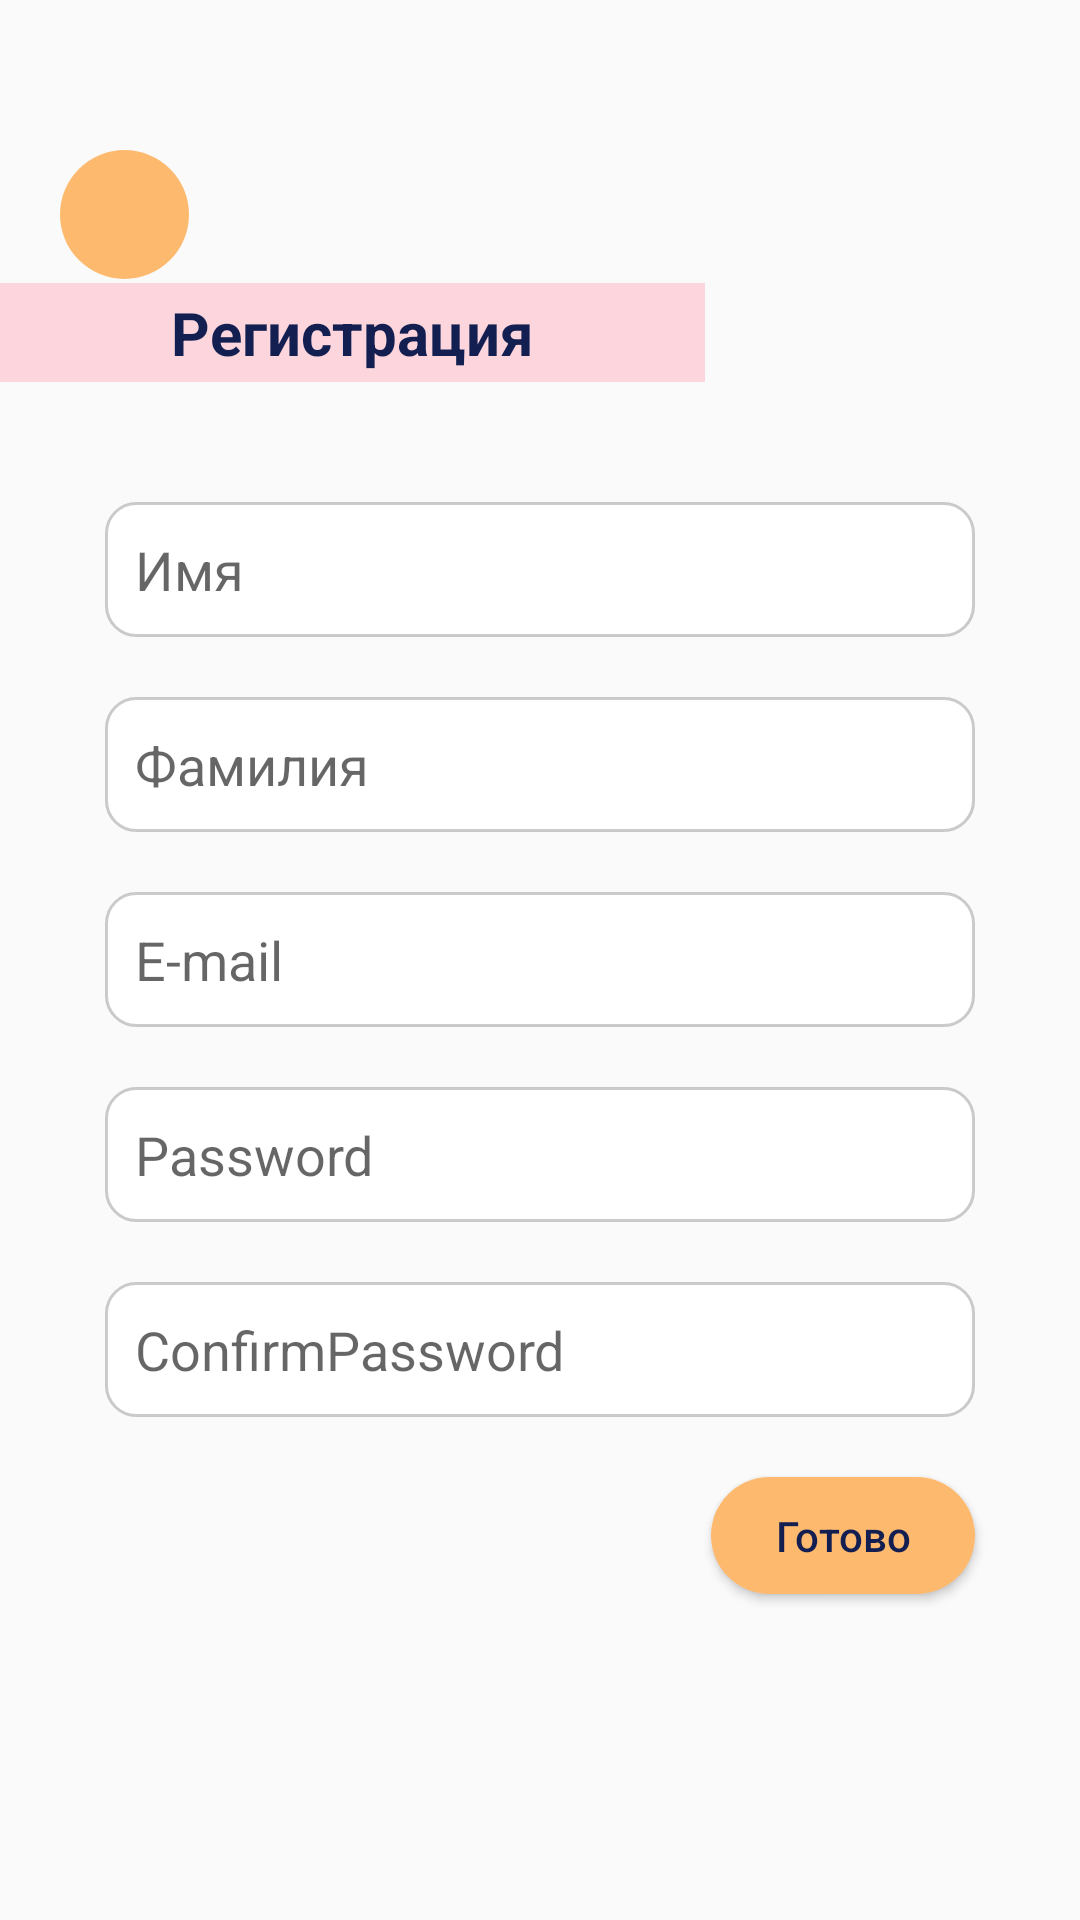

This screen was rendered from an Android layout file. Write that file and the resources it references.
<!-- AndroidManifest.xml: application theme AppTheme.NoActionBar -->
<!-- res/layout/register.xml -->
<?xml version="1.0" encoding="utf-8"?>
<RelativeLayout xmlns:android="http://schemas.android.com/apk/res/android"
    android:layout_width="match_parent"
    android:layout_height="match_parent"
    android:background="@color/background_table">
    <ImageButton
        android:id="@+id/strelka3"
        android:layout_width="43dp"
        android:layout_height="43dp"
        android:layout_marginLeft="20dp"
        android:layout_marginTop="50dp"
        android:background="@drawable/button_strelka"
        android:src="@drawable/strelka_icon"
        >
    </ImageButton>

    <EditText
        android:id="@+id/register_email"
        android:layout_width="290dp"
        android:layout_height="45dp"
        android:layout_centerInParent="true"
        android:layout_marginTop="20dp"
        android:background="@drawable/rounded_edittext"
        android:hint="@string/email"
        android:inputType="textEmailAddress"
        android:paddingLeft="10dp"
        android:paddingRight="10dp"
        android:paddingTop="3dp"
        android:paddingBottom="3dp">

    </EditText>
    <EditText
        android:id="@+id/register_name"
        android:layout_width="290dp"
        android:layout_height="45dp"
        android:layout_above="@id/register_surname"
        android:layout_centerHorizontal="true"
        android:layout_marginTop="20dp"
        android:textSize="18sp"
        android:background="@drawable/rounded_edittext"
        android:hint="@string/name"
        android:inputType="textPersonName"
        android:paddingLeft="10dp"
        android:paddingRight="10dp"
        android:paddingTop="3dp"
        android:paddingBottom="3dp">

    </EditText>
    <EditText
        android:id="@+id/register_surname"
        android:layout_width="290dp"
        android:layout_height="45dp"
        android:layout_marginTop="20dp"
        android:layout_above="@id/register_email"
        android:layout_centerHorizontal="true"
        android:background="@drawable/rounded_edittext"
        android:hint="@string/surname"
        android:inputType="textPersonName"
        android:textSize="18sp"
        android:paddingLeft="10dp"
        android:paddingRight="10dp"
        android:paddingTop="3dp"
        android:paddingBottom="3dp">

    </EditText>
    <EditText
        android:id="@+id/register_entryPassword"
        android:layout_width="290dp"
        android:layout_height="45dp"
        android:layout_marginTop="20dp"
        android:layout_centerHorizontal="true"
        android:background="@drawable/rounded_edittext"
        android:layout_below="@id/register_email"
        android:hint="@string/password"
        android:inputType="textPassword"
        android:textSize="18sp"
        android:paddingLeft="10dp"
        android:paddingRight="10dp"
        android:paddingTop="3dp"
        android:paddingBottom="3dp">

    </EditText>
    <EditText
        android:id="@+id/register_confirmPassword"
        android:layout_width="290dp"
        android:layout_height="45dp"
        android:layout_marginTop="20dp"
        android:layout_centerHorizontal="true"
        android:background="@drawable/rounded_edittext"
        android:hint="@string/confirmPassword"
        android:layout_below="@id/register_entryPassword"
        android:inputType="textPassword"
        android:textSize="18sp"
        android:paddingLeft="10dp"
        android:paddingRight="10dp"
        android:paddingTop="3dp"
        android:paddingBottom="3dp">

    </EditText>

    <Button
        android:id="@+id/buttonGotovo"
        android:layout_width="wrap_content"
        android:layout_height="39dp"
        android:layout_below="@id/register_confirmPassword"
        android:layout_alignRight="@+id/register_confirmPassword"
        android:layout_marginVertical="20dp"
        android:background="@drawable/rounded_button"
        android:onClick="RegisterButtonClicked"
        android:text="@string/Ready"
        android:textColor="@color/darknotes"
        android:textAllCaps="false"
        />
    <TextView
        android:id="@+id/textRegister"
        android:layout_width="235dp"
        android:layout_height="wrap_content"
        android:layout_marginBottom="10dp"
        android:text="@string/register"
        android:textColor="@color/darknotes"
        android:layout_above="@id/register_name"
        android:layout_marginVertical="20dp"
        android:layout_alignParentLeft="true"
        style="@style/HeadersText"
        android:background="@drawable/pink_rect"
        android:textSize="20dp"
        android:gravity="center"
        >


    </TextView>
</RelativeLayout>
<!-- resources referenced by this layout -->
<resources>
  <color name="darknotes">#121F50</color>
  <!-- drawable button_strelka (drawable) -->
  <?xml version="1.0" encoding="utf-8"?>
  <selector xmlns:android="http://schemas.android.com/apk/res/android">
      <item>
  
          <shape android:shape="oval">
              <solid android:color="@color/orange"/>
          </shape>
      </item>
  </selector>
  <!-- drawable pink_rect (drawable) -->
  <?xml version="1.0" encoding="utf-8"?>
  <selector xmlns:android="http://schemas.android.com/apk/res/android">
      <item>
          <shape android:shape="rectangle">
              <solid android:color="@color/pink"/>
              <size android:height="33dp"/>
              <size android:width="85dp"/>
  
          </shape>
      </item>
  </selector>
  <!-- drawable rounded_button (drawable) -->
  <?xml version="1.0" encoding="utf-8"?>
  <selector xmlns:android="http://schemas.android.com/apk/res/android">
      <item >
          <shape android:shape="rectangle">
              <solid android:color="@color/orange"/>
              <corners android:radius="60dp"/>
  
          </shape>
      </item>
  </selector>
  <!-- drawable rounded_edittext (drawable) -->
  <?xml version="1.0" encoding="utf-8"?>
  <selector xmlns:android="http://schemas.android.com/apk/res/android">
      <item>
          <shape android:shape="rectangle">
              <solid android:color="@android:color/white"/>
              <stroke android:width="1dp" android:color="@color/light20grey"/>
              <corners android:radius="10dp"/>
              
              
          </shape>
      </item>
  </selector>
  <string name="Ready">Готово</string>
  <string name="confirmPassword">ConfirmPassword</string>
  <string name="email">E-mail</string>
  <string name="name">Имя</string>
  <string name="password">Password</string>
  <string name="register">Регистрация</string>
  <string name="surname">Фамилия</string>
  <style name="HeadersText">
          <item name="android:font">@font/roboto_regular</item>
          <item name="android:textStyle">bold</item>
          <item name="android:textSize">25sp</item>
          <item name="android:color">@color/darknotes</item>
  
      </style>
  <style name="AppTheme.NoActionBar" parent="Theme.AppCompat.Light.DarkActionBar">
          <item name="windowActionBar">false</item>
          <item name="windowNoTitle">true</item>
          <item name="android:windowFullscreen">false</item>
      </style>
  <color name="orange">#FDBA6F</color>
  <color name="pink">#80FFB2C1</color>
  <color name="light20grey">#33000000</color>
</resources>
